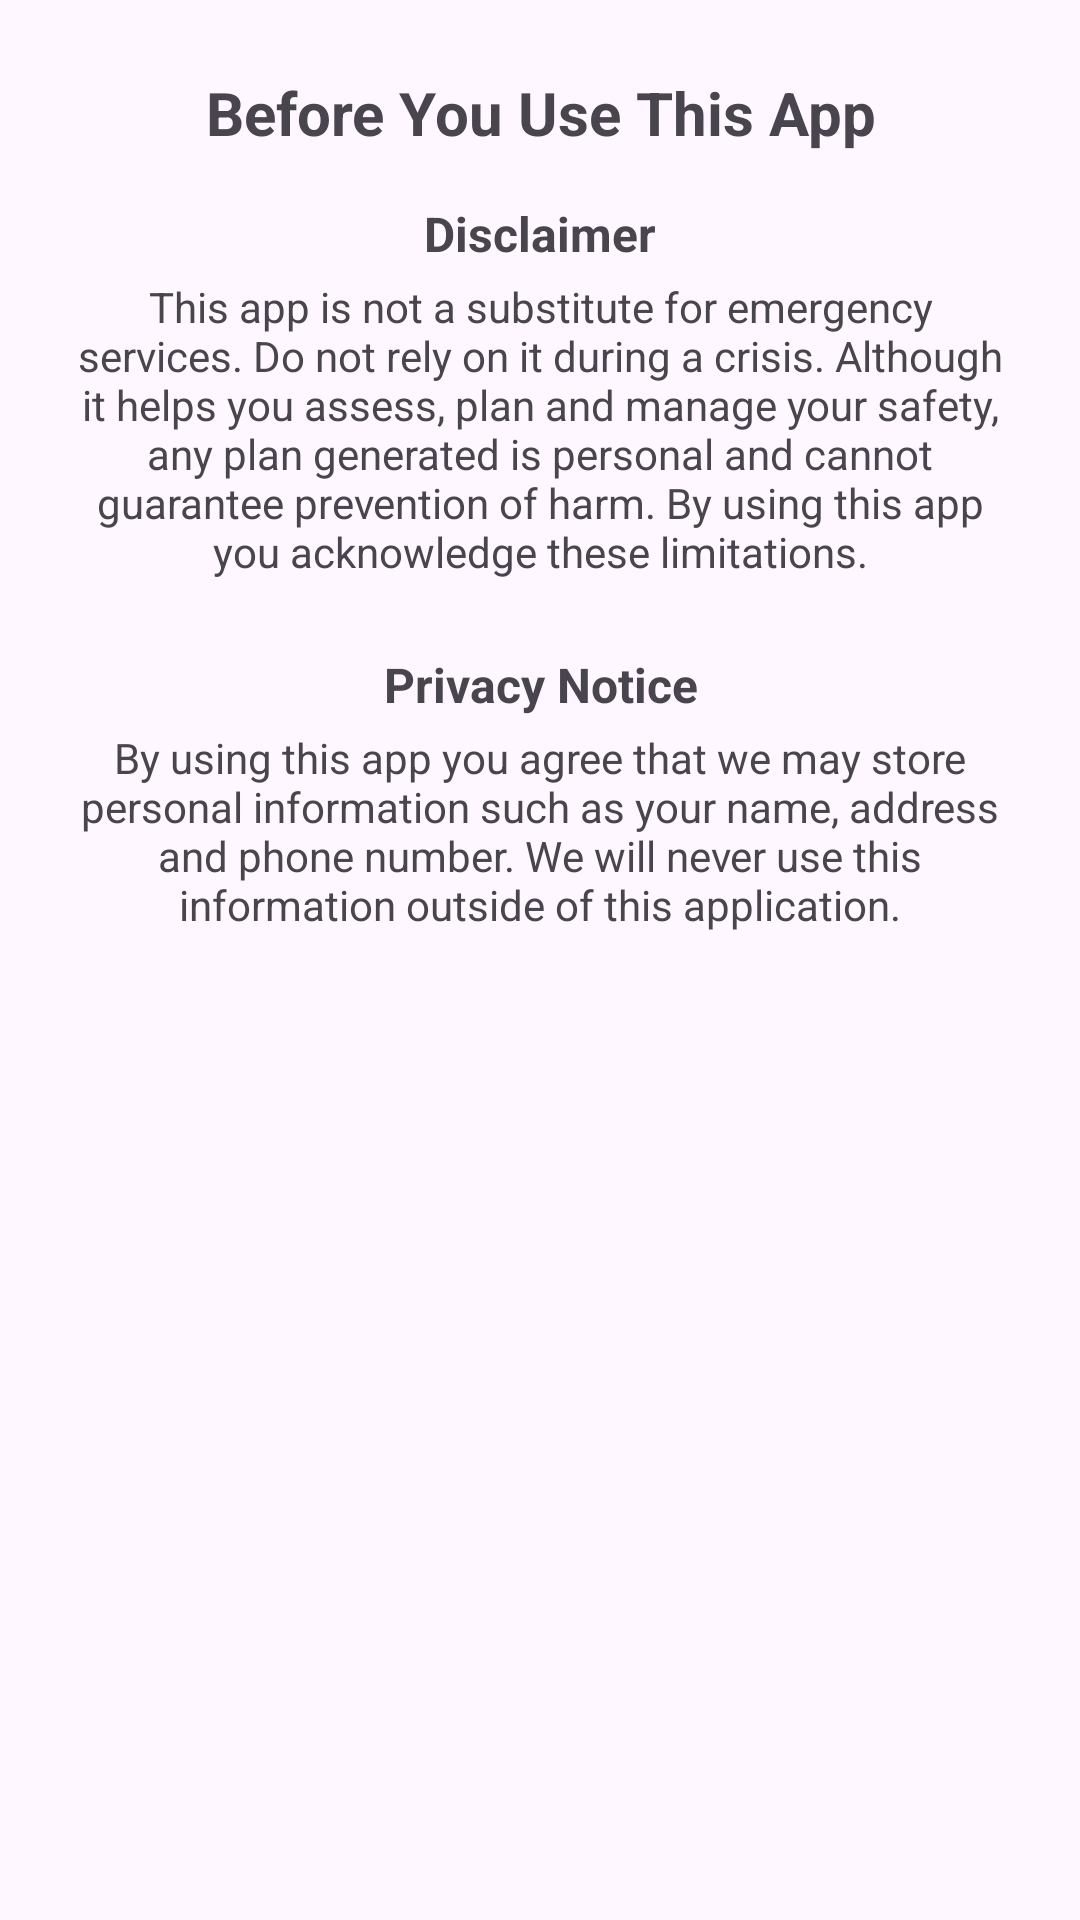

Android layout source for this screen:
<!-- AndroidManifest.xml: application theme Theme.B07DemoSummer2024 -->
<!-- res/layout/disclaimers.xml -->
<?xml version="1.0" encoding="utf-8"?>
<ScrollView xmlns:android="http://schemas.android.com/apk/res/android"
    android:layout_width="match_parent"
    android:layout_height="wrap_content"
    android:padding="24dp">

    <LinearLayout
        android:layout_width="match_parent"
        android:layout_height="wrap_content"
        android:orientation="vertical"
        android:gravity="center_horizontal">

        
        <TextView
            android:id="@+id/tv_before"
            android:layout_width="wrap_content"
            android:layout_height="wrap_content"
            android:text="Before You Use This App"
            android:textStyle="bold"
            android:textSize="20sp"
            android:gravity="center"
            android:paddingBottom="16dp"/>

        
        <TextView
            android:id="@+id/tv_disclaimer_header"
            android:layout_width="wrap_content"
            android:layout_height="wrap_content"
            android:text="Disclaimer"
            android:textStyle="bold"
            android:textSize="16sp"
            android:gravity="center"/>

        <TextView
            android:id="@+id/tv_disclaimer_body"
            android:layout_width="match_parent"
            android:layout_height="wrap_content"
            android:paddingTop="4dp"
            android:textAlignment="center"
            android:text="@string/disclaimer_body"/>

        
        <TextView
            android:id="@+id/tv_privacy_header"
            android:layout_width="wrap_content"
            android:layout_height="wrap_content"
            android:paddingTop="24dp"
            android:text="Privacy Notice"
            android:textStyle="bold"
            android:textSize="16sp"
            android:gravity="center"/>

        <TextView
            android:id="@+id/tv_privacy_body"
            android:layout_width="match_parent"
            android:layout_height="wrap_content"
            android:paddingTop="4dp"
            android:textAlignment="center"
            android:text="@string/privacy_body"/>
    </LinearLayout>
</ScrollView>
<!-- resources referenced by this layout -->
<resources>
  <string name="disclaimer_body">
          This app is not a substitute for emergency services.
          Do not rely on it during a crisis.
          Although it helps you assess, plan and manage your safety,
          any plan generated is personal and cannot guarantee prevention of harm.
          By using this app you acknowledge these limitations.
      </string>
  <string name="privacy_body">
          By using this app you agree that we may store personal information such as your name,
          address and phone number. We will never use this information outside of this application.
      </string>
  <style name="Theme.B07DemoSummer2024" parent="Base.Theme.B07DemoSummer2024" />
  <style name="Base.Theme.B07DemoSummer2024" parent="Theme.Material3.DayNight">
          <item name="colorPrimary">#3F4A6B</item>
          <item name="colorPrimaryVariant">#3F4A6B</item>
          <item name="android:statusBarColor">#3F4A6B</item>
          <item name="android:navigationBarColor">#3F4A6B</item>
      </style>
</resources>
